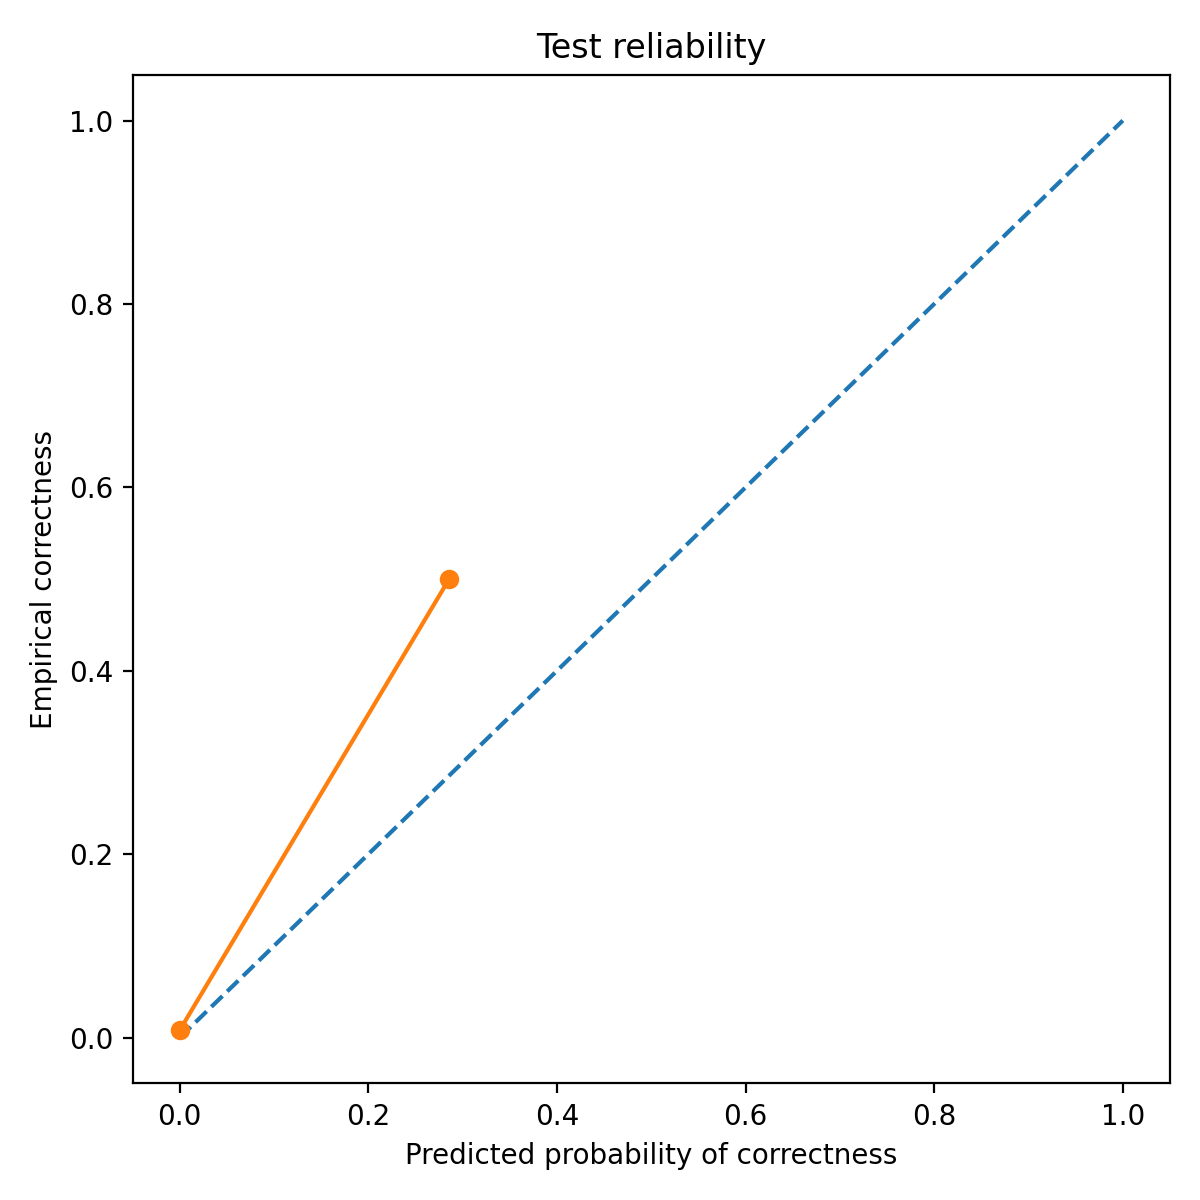

Data behind this chart, as committed beside it:
bin_left, bin_right, count, mean_pred_correct, empirical_correct, empirical_wrong
0.0, 0.1, 498, 0.0, 0.008032, 0.992
0.2, 0.3, 2, 0.2857, 0.5, 0.5
